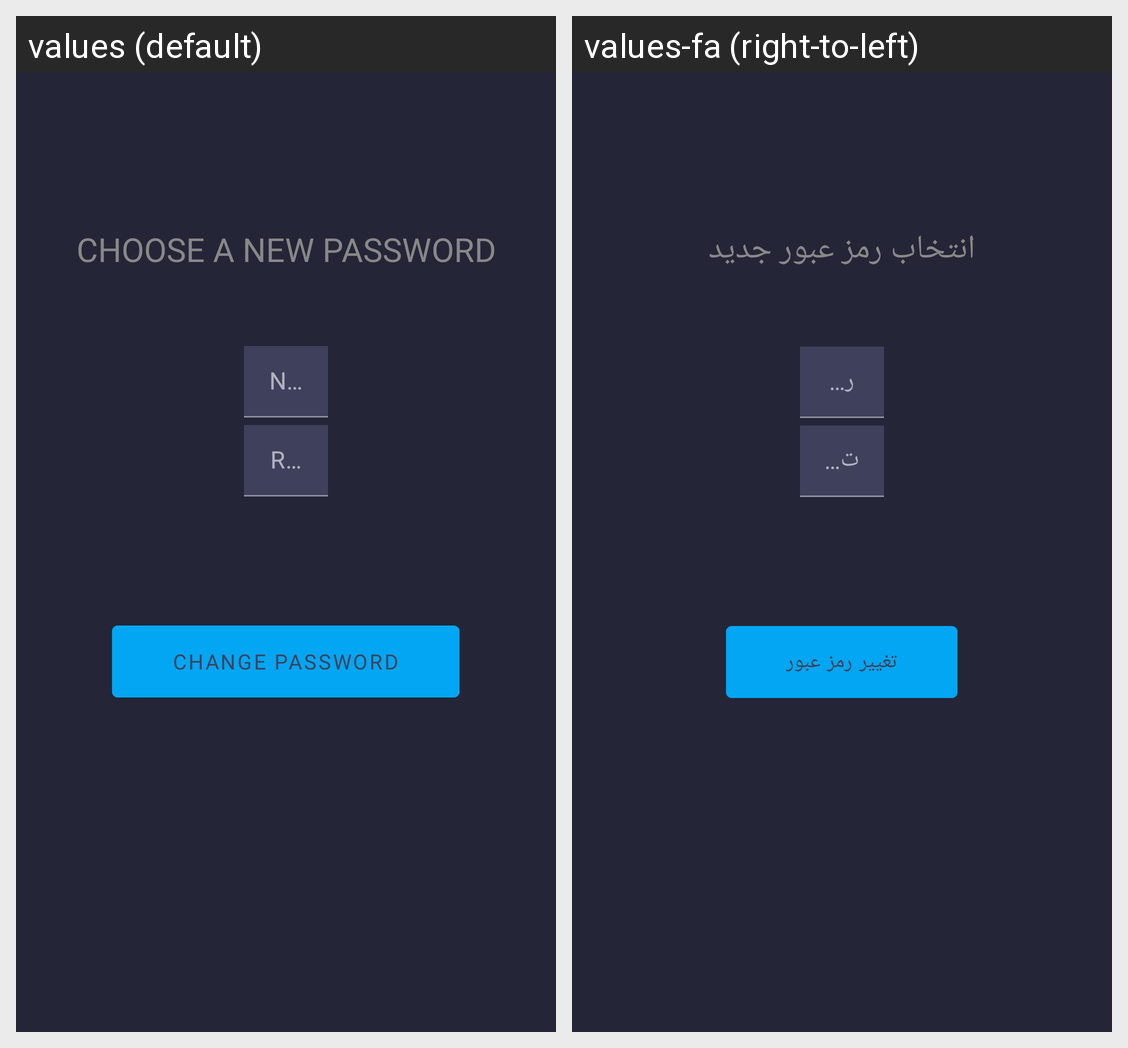

Locale-by-locale string values for the Android screen shown in this grid:
Android screen res/layout/fragment_reset_password.xml rendered under 2 locales, left to right: values (default), values-fa (right-to-left). Device: Nexus 5 (rendered at 1080×1920; each locale shown at half size, 540×960, under a caption strip naming it); theme Theme.Stadroid.
Strings drawn on this screen, with the default value and each locale's value (text and hints the layout hard-codes, and strings that could not be matched under every locale, appear in the picture but are not listed):

choose_a_new_password
  values: Choose a new Password
  values-fa: انتخاب رمز عبور جدید

new_password
  values: New Password
  values-fa: رمز عبور جدید

repeat_new_password
  values: Repeat New Password
  values-fa: تکرار رمز عبور جدید

change_password
  values: Change Password
  values-fa: تغییر رمز عبور
